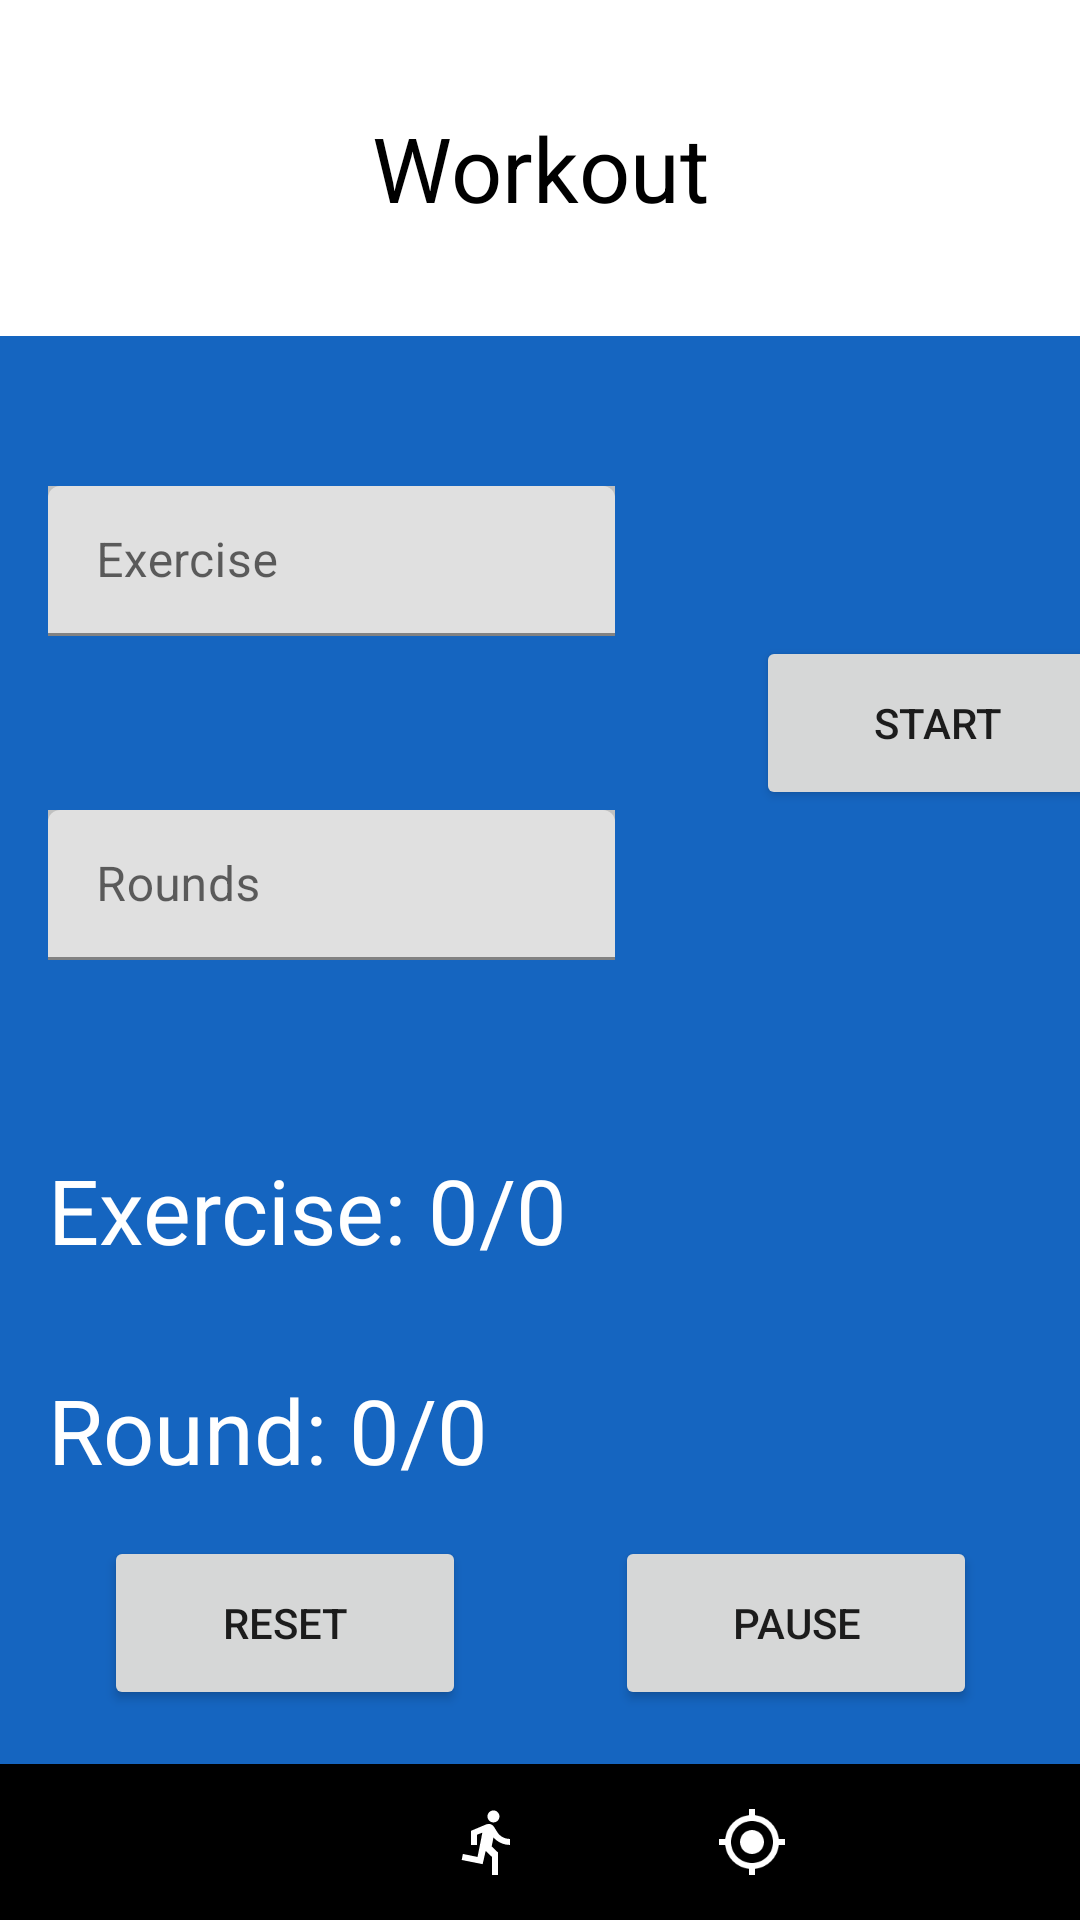

Android layout source for this screen:
<!-- AndroidManifest.xml: application theme Theme.ComTrain -->
<!-- res/layout/activity_workout.xml -->
<?xml version="1.0" encoding="utf-8"?>
<androidx.constraintlayout.widget.ConstraintLayout xmlns:android="http://schemas.android.com/apk/res/android"
    xmlns:app="http://schemas.android.com/apk/res-auto"
    xmlns:tools="http://schemas.android.com/tools"
    android:layout_width="match_parent"
    android:layout_height="match_parent"
    android:background="#1565C0"
    tools:context=".WorkoutActivity">

    <LinearLayout
        android:id="@+id/controlButtonsLayout"
        android:layout_width="match_parent"
        android:layout_height="wrap_content"
        android:layout_marginBottom="70dp"
        android:orientation="horizontal"
        app:layout_constraintBottom_toBottomOf="parent"
        app:layout_constraintStart_toStartOf="parent"
        app:layout_constraintTop_toBottomOf="@+id/stepCounterView">

        <TextView
            android:id="@+id/placeholderLeft"
            android:layout_width="35dp"
            android:layout_height="match_parent"
            android:layout_weight="1" />

        <Button
            android:id="@+id/workoutResetBtn"
            android:layout_width="121dp"
            android:layout_height="58dp"
            android:layout_weight="1"
            android:text="Reset" />

        <TextView
            android:id="@+id/PlaceholderMiddle"
            android:layout_width="50dp"
            android:layout_height="match_parent"
            android:layout_weight="1" />

        <Button
            android:id="@+id/workoutPauseBtn"
            android:layout_width="121dp"
            android:layout_height="58dp"
            android:layout_weight="1"
            android:text="Pause" />

        <TextView
            android:id="@+id/placeholderRight"
            android:layout_width="35dp"
            android:layout_height="match_parent"
            android:layout_weight="1" />
    </LinearLayout>

    <TextView
        android:id="@+id/titleWorkout"
        android:layout_width="match_parent"
        android:layout_height="112dp"
        android:background="#FFFFFF"
        android:gravity="center"
        android:text="Workout"
        android:textAlignment="center"
        android:textColor="#000000"
        android:textSize="30sp"
        app:layout_constraintStart_toStartOf="parent"
        app:layout_constraintTop_toTopOf="parent" />

    <LinearLayout
        android:id="@+id/footerWorkout"
        android:layout_width="match_parent"
        android:layout_height="52dp"
        android:background="#000000"
        android:orientation="horizontal"
        app:layout_constraintBottom_toBottomOf="parent"
        app:layout_constraintStart_toStartOf="parent">

        <ImageView
            android:id="@+id/MainToMain"
            android:layout_width="51dp"
            android:layout_height="24dp"
            android:layout_gravity="center_vertical"
            android:layout_weight="1"
            app:srcCompat="@drawable/to_main_svg" />

        <ImageView
            android:id="@+id/MainToStepCounter"
            android:layout_width="24dp"
            android:layout_height="24dp"
            android:layout_gravity="center_vertical"
            android:layout_weight="1"
            app:srcCompat="@drawable/to_step_counter_svg" />

        <ImageView
            android:id="@+id/MainToWorkout"
            android:layout_width="wrap_content"
            android:layout_height="24dp"
            android:layout_gravity="center_vertical"
            android:layout_weight="1"
            app:srcCompat="@drawable/to_workout_svg" />

        <ImageView
            android:id="@+id/MainToPushUp"
            android:layout_width="wrap_content"
            android:layout_height="24dp"
            android:layout_gravity="center_vertical"
            android:layout_weight="1"
            app:srcCompat="@drawable/to_pushup_svg" />
    </LinearLayout>


    <com.google.android.material.textfield.TextInputLayout
        android:id="@+id/InputExercice"
        android:layout_width="189dp"
        android:layout_height="50dp"
        android:layout_marginStart="16dp"
        android:layout_marginTop="50dp"
        android:background="#BFC0C0"
        android:hint="@string/exercise"
        android:textSize="25sp"
        app:layout_constraintStart_toStartOf="parent"
        app:layout_constraintTop_toBottomOf="@+id/titleWorkout">

        <com.google.android.material.textfield.TextInputEditText
            android:layout_width="match_parent"
            android:layout_height="wrap_content"
            android:inputType="number" />

    </com.google.android.material.textfield.TextInputLayout>

    <com.google.android.material.textfield.TextInputLayout
        android:id="@+id/InputRound"
        android:layout_width="189dp"
        android:layout_height="50dp"
        android:layout_marginStart="16dp"
        android:layout_marginTop="158dp"
        android:background="#BFC0C0"
        android:hint="@string/round"
        android:textSize="25sp"
        app:layout_constraintStart_toStartOf="parent"
        app:layout_constraintTop_toBottomOf="@+id/titleWorkout">

        <com.google.android.material.textfield.TextInputEditText
            android:layout_width="match_parent"
            android:layout_height="wrap_content"
            android:inputType="number" />

    </com.google.android.material.textfield.TextInputLayout>

    <TextView
        android:id="@+id/exerciceView"
        android:layout_width="wrap_content"
        android:layout_height="wrap_content"
        android:layout_marginStart="16dp"
        android:layout_marginTop="63dp"
        android:layout_weight="1"
        android:text="Exercise: 0/0"
        android:textColor="#FFFFFF"
        android:textSize="30dp"
        app:layout_constraintStart_toStartOf="parent"
        app:layout_constraintTop_toBottomOf="@+id/InputRound" />

    <TextView
        android:id="@+id/roundView"
        android:layout_width="wrap_content"
        android:layout_height="wrap_content"
        android:layout_marginStart="16dp"
        android:layout_marginTop="33dp"
        android:layout_weight="1"
        android:text="Round: 0/0"
        android:textColor="#FFFFFF"
        android:textSize="30dp"
        app:layout_constraintStart_toStartOf="parent"
        app:layout_constraintTop_toBottomOf="@+id/exerciceView" />

    <Button
        android:id="@+id/startWorkoutBtn"
        android:layout_width="121dp"
        android:layout_height="58dp"
        android:layout_marginStart="252dp"
        android:layout_marginTop="100dp"
        android:text="Start"
        app:layout_constraintStart_toStartOf="parent"
        app:layout_constraintTop_toBottomOf="@+id/titleWorkout" />


</androidx.constraintlayout.widget.ConstraintLayout>
<!-- resources referenced by this layout -->
<resources>
  <!-- drawable to_step_counter_svg (drawable) -->
  <vector xmlns:android="http://schemas.android.com/apk/res/android"
      android:width="18dp"
      android:height="18dp"
      android:viewportWidth="24"
      android:viewportHeight="24">
    <path
        android:pathData="M13.49,5.48c1.1,0 2,-0.9 2,-2s-0.9,-2 -2,-2 -2,0.9 -2,2 0.9,2 2,2zM9.89,19.38l1,-4.4 2.1,2v6h2v-7.5l-2.1,-2 0.6,-3c1.3,1.5 3.3,2.5 5.5,2.5v-2c-1.9,0 -3.5,-1 -4.3,-2.4l-1,-1.6c-0.4,-0.6 -1,-1 -1.7,-1 -0.3,0 -0.5,0.1 -0.8,0.1l-5.2,2.2v4.7h2v-3.4l1.8,-0.7 -1.6,8.1 -4.9,-1 -0.4,2 7,1.4z"
        android:fillColor="#ffffff"/>
  </vector>
  <!-- drawable to_workout_svg (drawable) -->
  <vector xmlns:android="http://schemas.android.com/apk/res/android"
      android:width="18dp"
      android:height="18dp"
      android:viewportWidth="24"
      android:viewportHeight="24">
    <path
        android:pathData="M12,8c-2.21,0 -4,1.79 -4,4s1.79,4 4,4 4,-1.79 4,-4 -1.79,-4 -4,-4zM20.94,11c-0.46,-4.17 -3.77,-7.48 -7.94,-7.94L13,1h-2v2.06C6.83,3.52 3.52,6.83 3.06,11L1,11v2h2.06c0.46,4.17 3.77,7.48 7.94,7.94L11,23h2v-2.06c4.17,-0.46 7.48,-3.77 7.94,-7.94L23,13v-2h-2.06zM12,19c-3.87,0 -7,-3.13 -7,-7s3.13,-7 7,-7 7,3.13 7,7 -3.13,7 -7,7z"
        android:fillColor="#ffffff"/>
  </vector>
  <string name="exercise">Exercise</string>
  <string name="round">Rounds</string>
  <style name="Theme.ComTrain" parent="Theme.MaterialComponents.DayNight.NoActionBar">
          
          <item name="colorPrimary">@color/black</item>
          <item name="colorPrimaryVariant">@color/purple_700</item>
          <item name="colorOnPrimary">@color/white</item>
          
          <item name="colorSecondary">@color/teal_200</item>
          <item name="colorSecondaryVariant">@color/teal_700</item>
          <item name="colorOnSecondary">@color/black</item>
          
          <item name="android:statusBarColor" tools:targetApi="l">?attr/colorPrimaryVariant</item>
          
      </style>
  <!-- not gathered from this repository: default colours our renderer supplied (Android Studio template values) -->
  <color name="purple_700">#FF3700B3</color>
  <color name="teal_200">#FF03DAC5</color>
  <color name="teal_700">#FF018786</color>
  <color name="black">#FF000000</color>
  <color name="white">#FFFFFFFF</color>
</resources>
